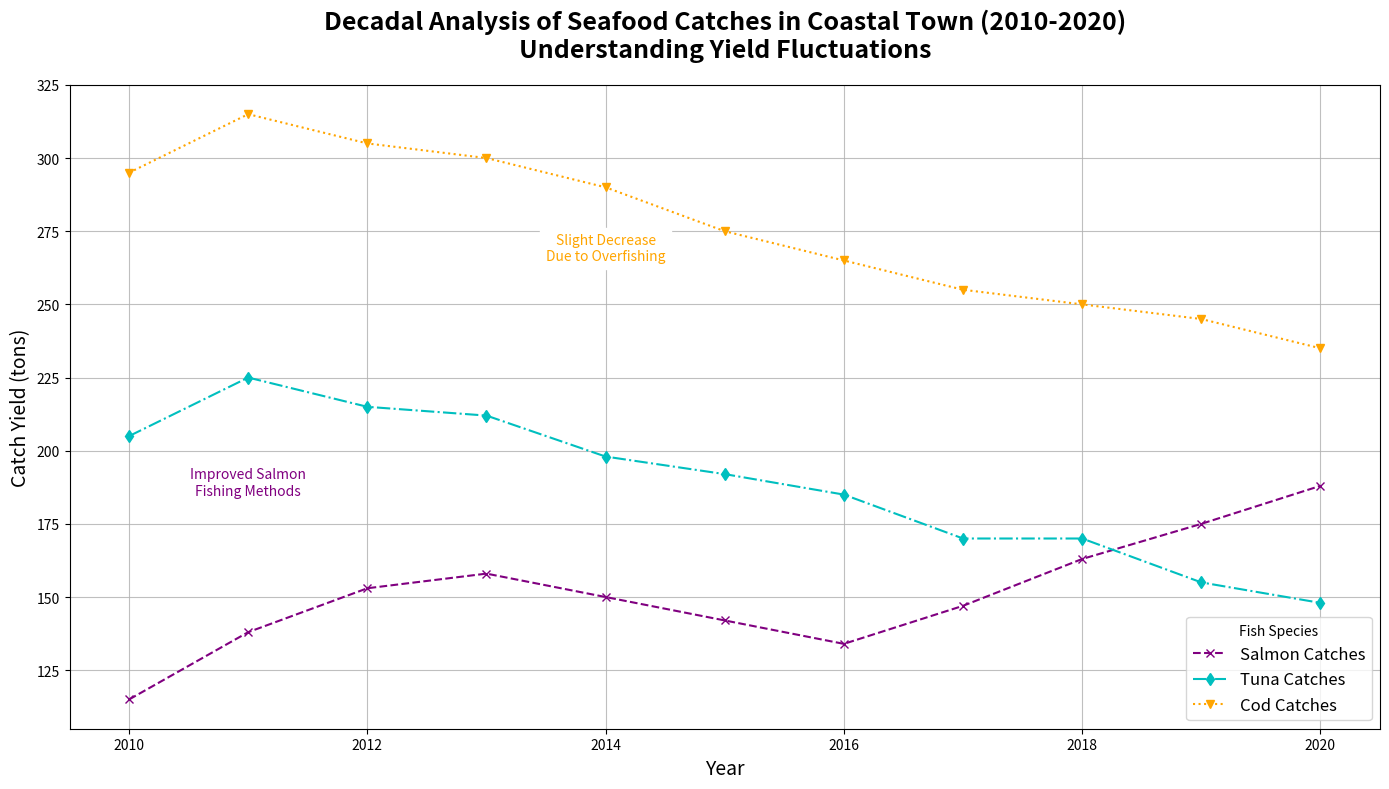

Here is the Python script that generated this plot:
import matplotlib.pyplot as plt
import numpy as np

years = np.arange(2010, 2021)
salmon_catches = [115, 138, 153, 158, 150, 142, 134, 147, 163, 175, 188]
tuna_catches = [205, 225, 215, 212, 198, 192, 185, 170, 170, 155, 148]
cod_catches = [295, 315, 305, 300, 290, 275, 265, 255, 250, 245, 235]

fig, ax1 = plt.subplots(figsize=(14, 8))

# Altered stylistic elements
ax1.plot(years, salmon_catches, marker='x', linestyle='--', linewidth=1.5, color='purple', label='Salmon Catches')
ax1.plot(years, tuna_catches, marker='d', linestyle='-.', linewidth=1.5, color='c', label='Tuna Catches')
ax1.plot(years, cod_catches, marker='v', linestyle=':', linewidth=1.5, color='orange', label='Cod Catches')

ax1.set_title("Decadal Analysis of Seafood Catches in Coastal Town (2010-2020)\nUnderstanding Yield Fluctuations", fontsize=18, fontweight='bold', pad=20)
ax1.set_xlabel("Year", fontsize=14)
ax1.set_ylabel("Catch Yield (tons)", fontsize=14)

# Modified grid appearance
ax1.grid(True, linestyle='-', alpha=0.8)

# Altered legend style and location
ax1.legend(title='Fish Species', fontsize=12, loc='lower right')

# Annotated text removed for decluttering
ax1.text(2011, 185, 'Improved Salmon\nFishing Methods', fontsize=10, ha='center', color='purple', backgroundcolor='white')
ax1.text(2014, 265, 'Slight Decrease\nDue to Overfishing', fontsize=10, ha='center', color='orange', backgroundcolor='white')

plt.tight_layout()

plt.show()
